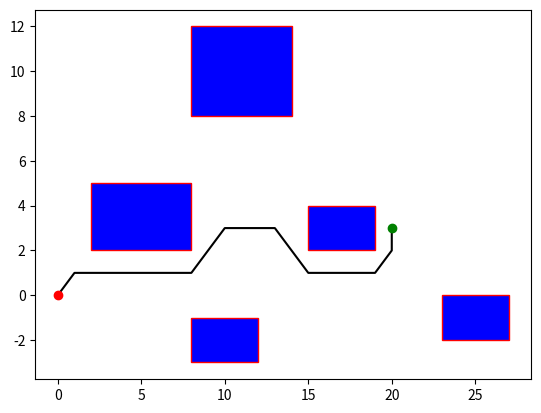

Recreate this plot in Python.
import matplotlib.pyplot as plt
import math


class AStarPathFinder(object):
    def __init__(self):
        self.obstacles = []
        self.obstacles.append(self.store_obstacle(2, 2, 6, 3))
        self.obstacles.append(self.store_obstacle(8, 8, 6, 4))
        self.obstacles.append(self.store_obstacle(15, 2, 4, 2))
        self.obstacles.append(self.store_obstacle(8, -3, 4, 2))
        self.obstacles.append(self.store_obstacle(23, -2, 4, 2))

    def store_obstacle(self, x1, y1, width, height):
        """
        Collects every coordinate that is inside an obstacle
        and stores it in a list of tuples
        :param x1: x left bottom
        :param y1: y left bottom
        :param width: width
        :param height: height
        :return: list of obstacle coordinates
        """
        obstacles = []
        for i in range(x1, (x1 + width + 1)):
            for j in range(y1, (y1 + height + 1)):
                obstacles.append((i, j))
        return obstacles

    def calculate_distance(self, start, goal):
        """
        :param start: start position
        :param goal: goal position
        :return: distance between the start and goal positions
        """
        return math.sqrt(((start[0]) - goal[0]) ** 2 +
                         ((start[1]) - goal[1]) ** 2)
        # return max(abs(start[0] - goal[0]), abs(start[1] - goal[1]))
        # return abs(start[0] - goal[0]) + abs(start[1] - goal[1])

    def get_neighbours(self, position):
        """
        Returns the next step chosen from the neighbours
        :param position: actual position
        :return: next step
        """
        neighbour = []
        # Moves allowed in 8 direction from current position
        for dx, dy in [(1, 0), (-1, 0), (0, 1), (0, -1),
                       (1, 1), (-1, 1), (1, -1), (-1, -1)]:
            x2 = position[0] + dx
            y2 = position[1] + dy
            neighbour.append((x2, y2))
        return neighbour  # returns the next step

    def calc_cost(self, current, next):
        """
        Calculates cost of step
        :param current: giving the current position
        :param next: next step
        :return:
        """
        for obstacle in self.obstacles:
            if next in obstacle:
                return 100  # Will not choose collided coordinate because of high cost
        return 1  # Every movement's cost except obstacle coordinates

    def check_points(self, start, end):
        """
        Exits with runtime error if user gives invalid parameters
        :param start: start position
        :param end: goal position
        :return: exits with error if user gives start or end
        coordinates in an obstacle
        """
        for obstacle in self.obstacles:
            for obs in obstacle:
                if start == obs:
                    raise RuntimeError('Start coordinate is inside an obstacle!')
                elif end == obs:
                    raise RuntimeError('End coordinate is inside an obstacle!')


def a_star_search(start, end, map):
    """
    :param start: start position
    :param end: goal position
    :param map: list of obstacles
    :return: shortest path, cost of the steps
    """

    map.check_points(start, end)

    g = {}  # Actual movement cost to each position from the start position
    f = {}  # Estimated movement cost of start to end

    # Initialize starting values
    g[start] = 0
    f[start] = map.calculate_distance(start, end)

    closed_nodes = set()
    opened_nodes = {start}
    came_from = {}

    while len(opened_nodes) > 0:
        # Get the vertex in the open list with the lowest f score
        current = None
        current_f_score = None
        for pos in opened_nodes:
            if current is None or f[pos] < current_f_score:
                current_f_score = f[pos]
                current = pos

        # Check if we have reached the goal
        if current == end:
            # Retrace our path backward
            path = [current]
            while current in came_from:
                current = came_from[current]
                path.append(current)
            path.reverse()
            return path, f[end]  # done

        # Mark the current node as closed
        opened_nodes.remove(current)
        closed_nodes.add(current)

        # Update scores for nodes near the current position
        for neighbour in map.get_neighbours(current):
            if neighbour in closed_nodes:
                continue  # We have already processed this node
            candidate_g = g[current] + map.calc_cost(current, neighbour)

            if neighbour not in opened_nodes:
                opened_nodes.add(neighbour)  # Discovered a new node
            elif candidate_g >= g[neighbour]:
                continue  # This g score is worse than previously found

            # Adopt this g score
            came_from[neighbour] = current
            g[neighbour] = candidate_g
            h = map.calculate_distance(neighbour, end)
            f[neighbour] = g[neighbour] + h

    raise RuntimeError("A* failed to find a solution")


if __name__ == "__main__":
    map = AStarPathFinder()

    start = (0, 0)
    goal = (20, 3)

    path, cost = a_star_search(start, goal, map)
    print("path: ", path)
    print("cost: ", cost)

    x_coords = list(zip(*path))[0]
    y_coords = list(zip(*path))[1]

    # Drawing the rectangles based on the initialization of obstacles list
    plt.figure()
    rectangle1 = plt.Rectangle((2, 2), 6, 3, fc='blue', ec='red')
    plt.gca().add_patch(rectangle1)
    rectangle2 = plt.Rectangle((8, 8), 6, 4, fc='blue', ec='red')
    plt.gca().add_patch(rectangle2)
    rectangle3 = plt.Rectangle((15, 2), 4, 2, fc='blue', ec='red')
    plt.gca().add_patch(rectangle3)
    rectangle4 = plt.Rectangle((8, -3), 4, 2, fc='blue', ec='red')
    plt.gca().add_patch(rectangle4)
    rectangle5 = plt.Rectangle((23, -2), 4, 2, fc='blue', ec='red')
    plt.gca().add_patch(rectangle5)

    # Actual A* path plot:
    plt.plot(x_coords, y_coords, 'black')

    # Mark start and end positions with red and green dots
    plt.plot(start[0], start[1], 'ro')
    plt.plot(goal[0], goal[1], 'go')

    # plt.savefig('a_star.png')
    plt.show()
